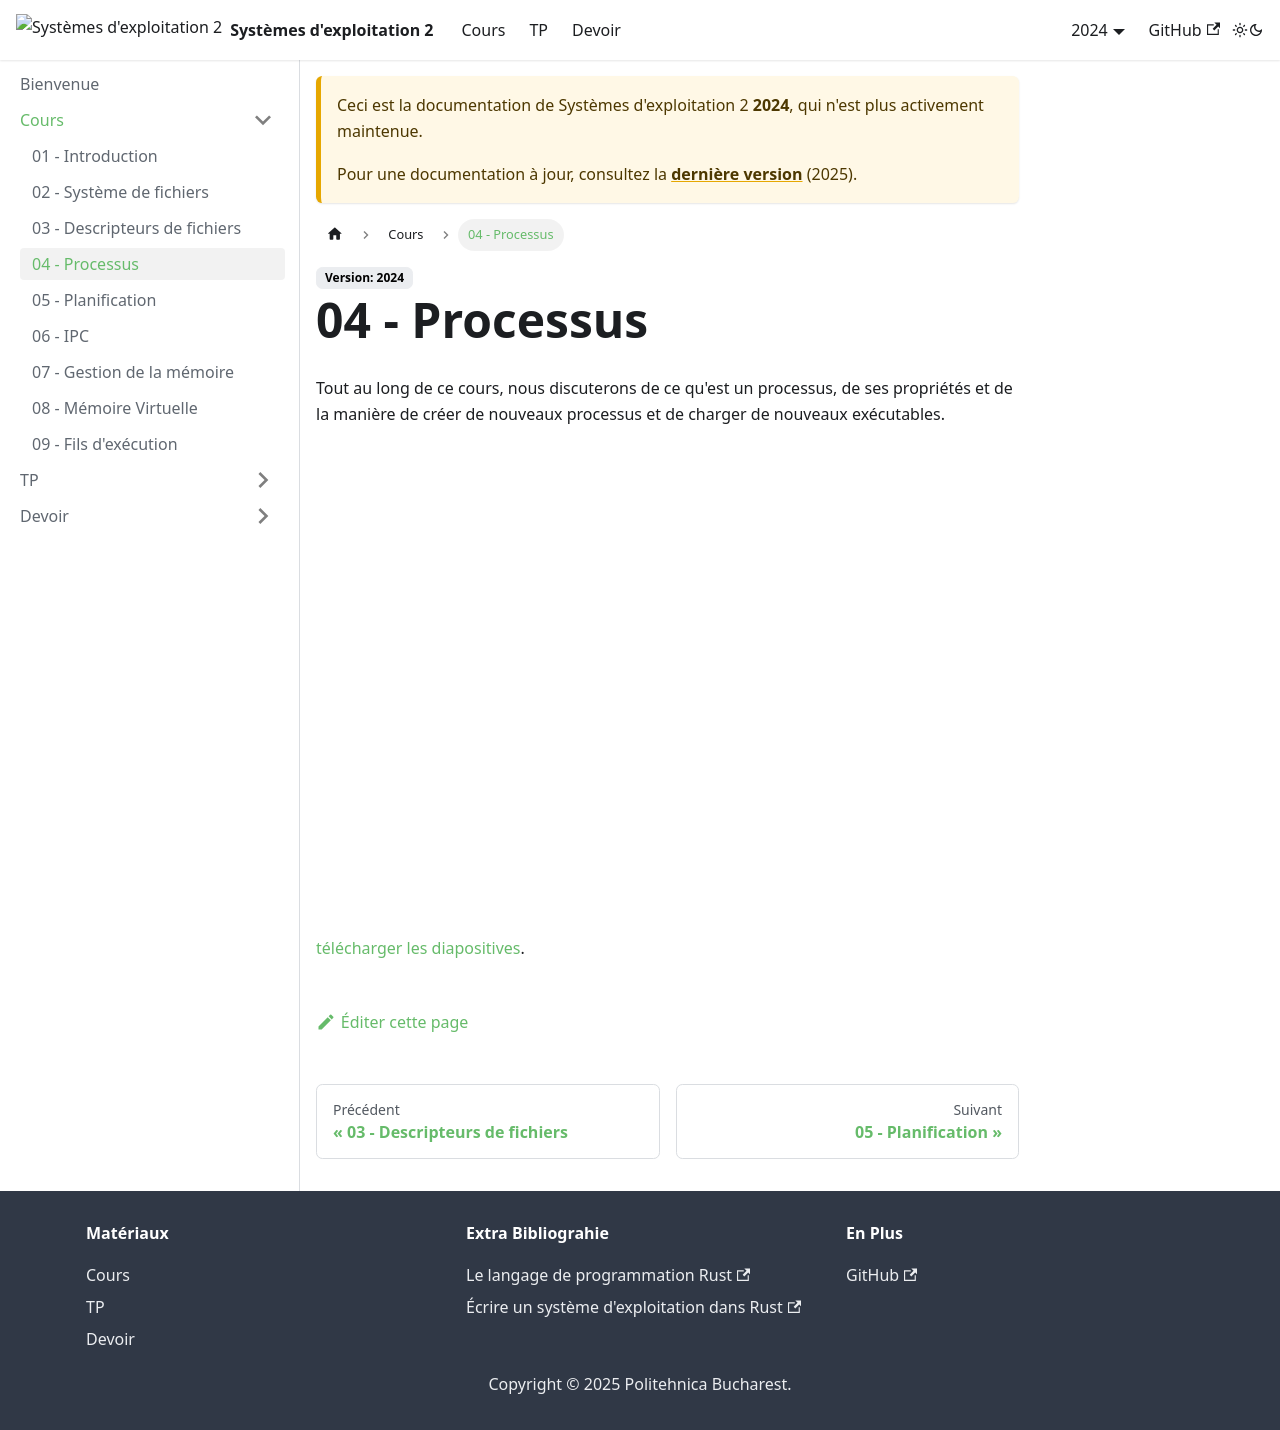

repository: UPB-FILS-SdE2/upb-fils-sde2.github.io · page: docs/2024/cours/04.html · generator: docusaurus

---
sidebar_position: 4
description: Qu'est-ce qu'un processus, ses propriétés et comment créer de nouveaux processus
---

# 04 - Processus

Tout au long de ce cours, nous discuterons de ce qu'est un processus, de ses propriétés et de la manière de créer de nouveaux processus et de charger de nouveaux exécutables.

<iframe src="/cours/sde2_4.pdf" loading="lazy" width="700" height="480">
    Impossible d'afficher le fichier pdf, vous pouvez 
    <a href="/cours/sde2_4.pdf">télécharger les diapositives</a>.
</iframe>
<a href="/cours/sde2_4.pdf">télécharger les diapositives</a>.
